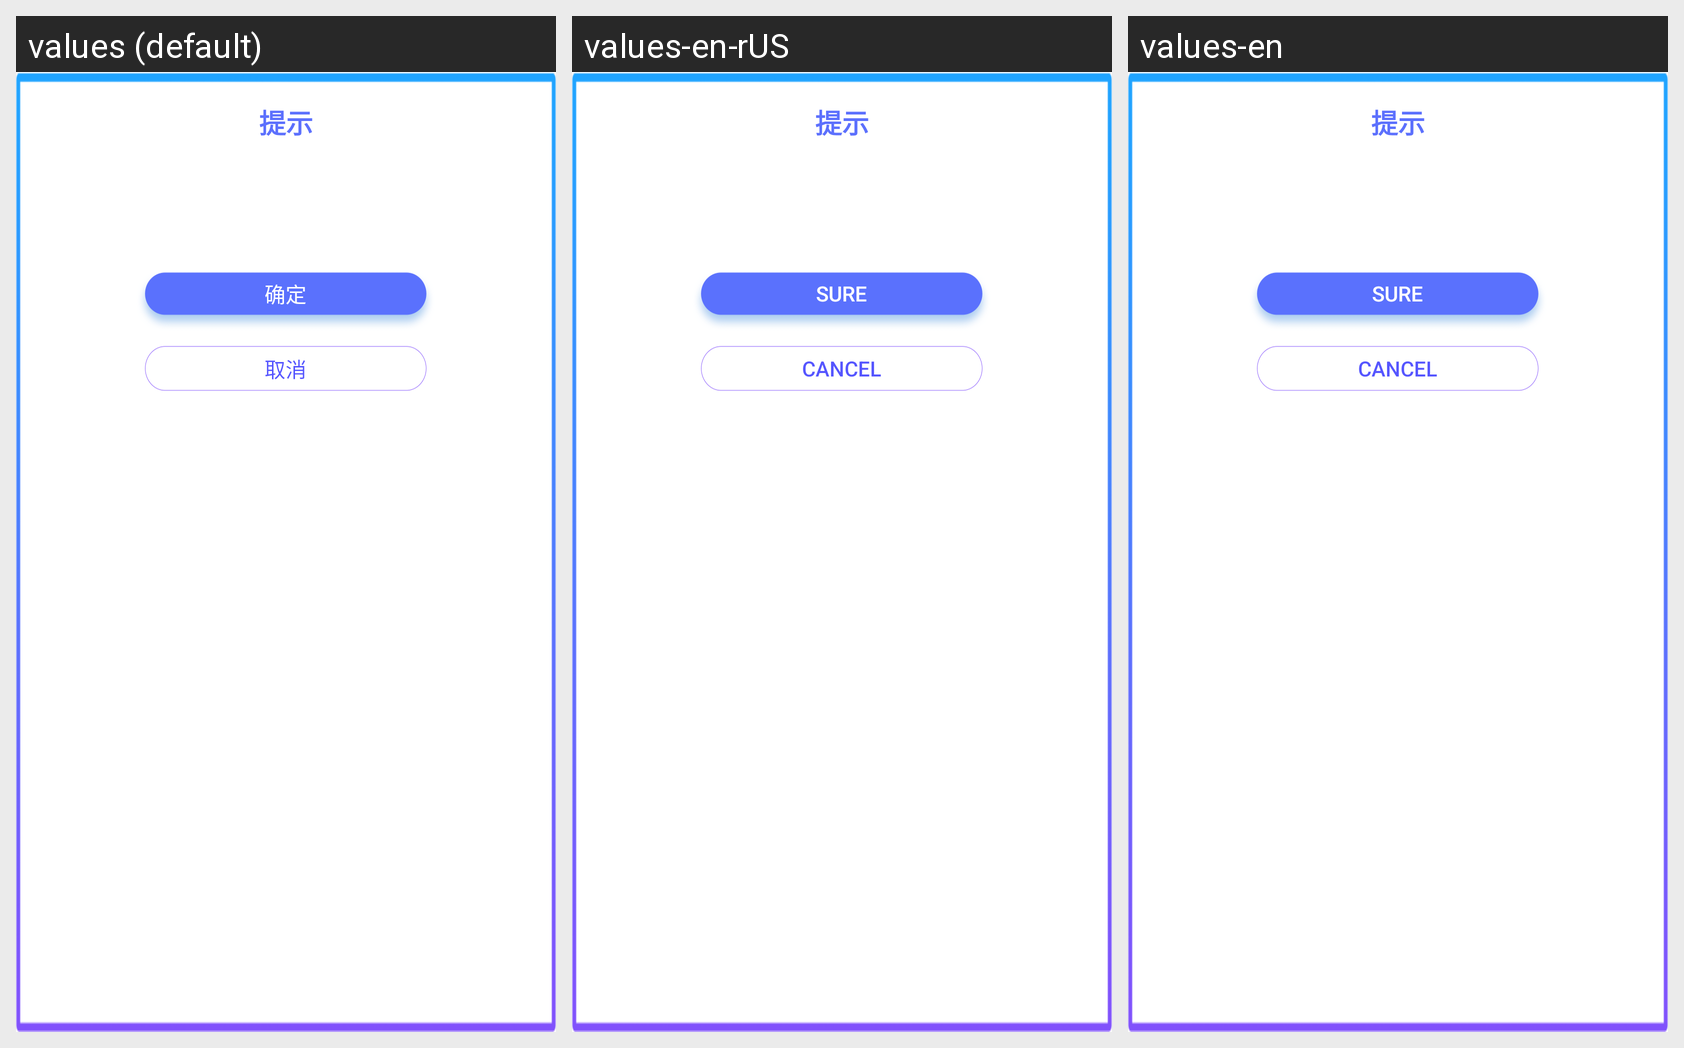

Translations of the strings shown on this Android screen, per locale in the grid:
Android screen res/layout/aler_layout.xml rendered under 3 locales, left to right: values (default), values-en-rUS, values-en. Device: Nexus 5 (rendered at 1080×1920; each locale shown at half size, 540×960, under a caption strip naming it); theme AppTheme.
Strings drawn on this screen, with the default value and each locale's value (text and hints the layout hard-codes, and strings that could not be matched under every locale, appear in the picture but are not listed):

submit
  values: 确定
  values-en-rUS: sure
  values-en: sure

cancel
  values: 取消
  values-en-rUS: cancel
  values-en: cancel
